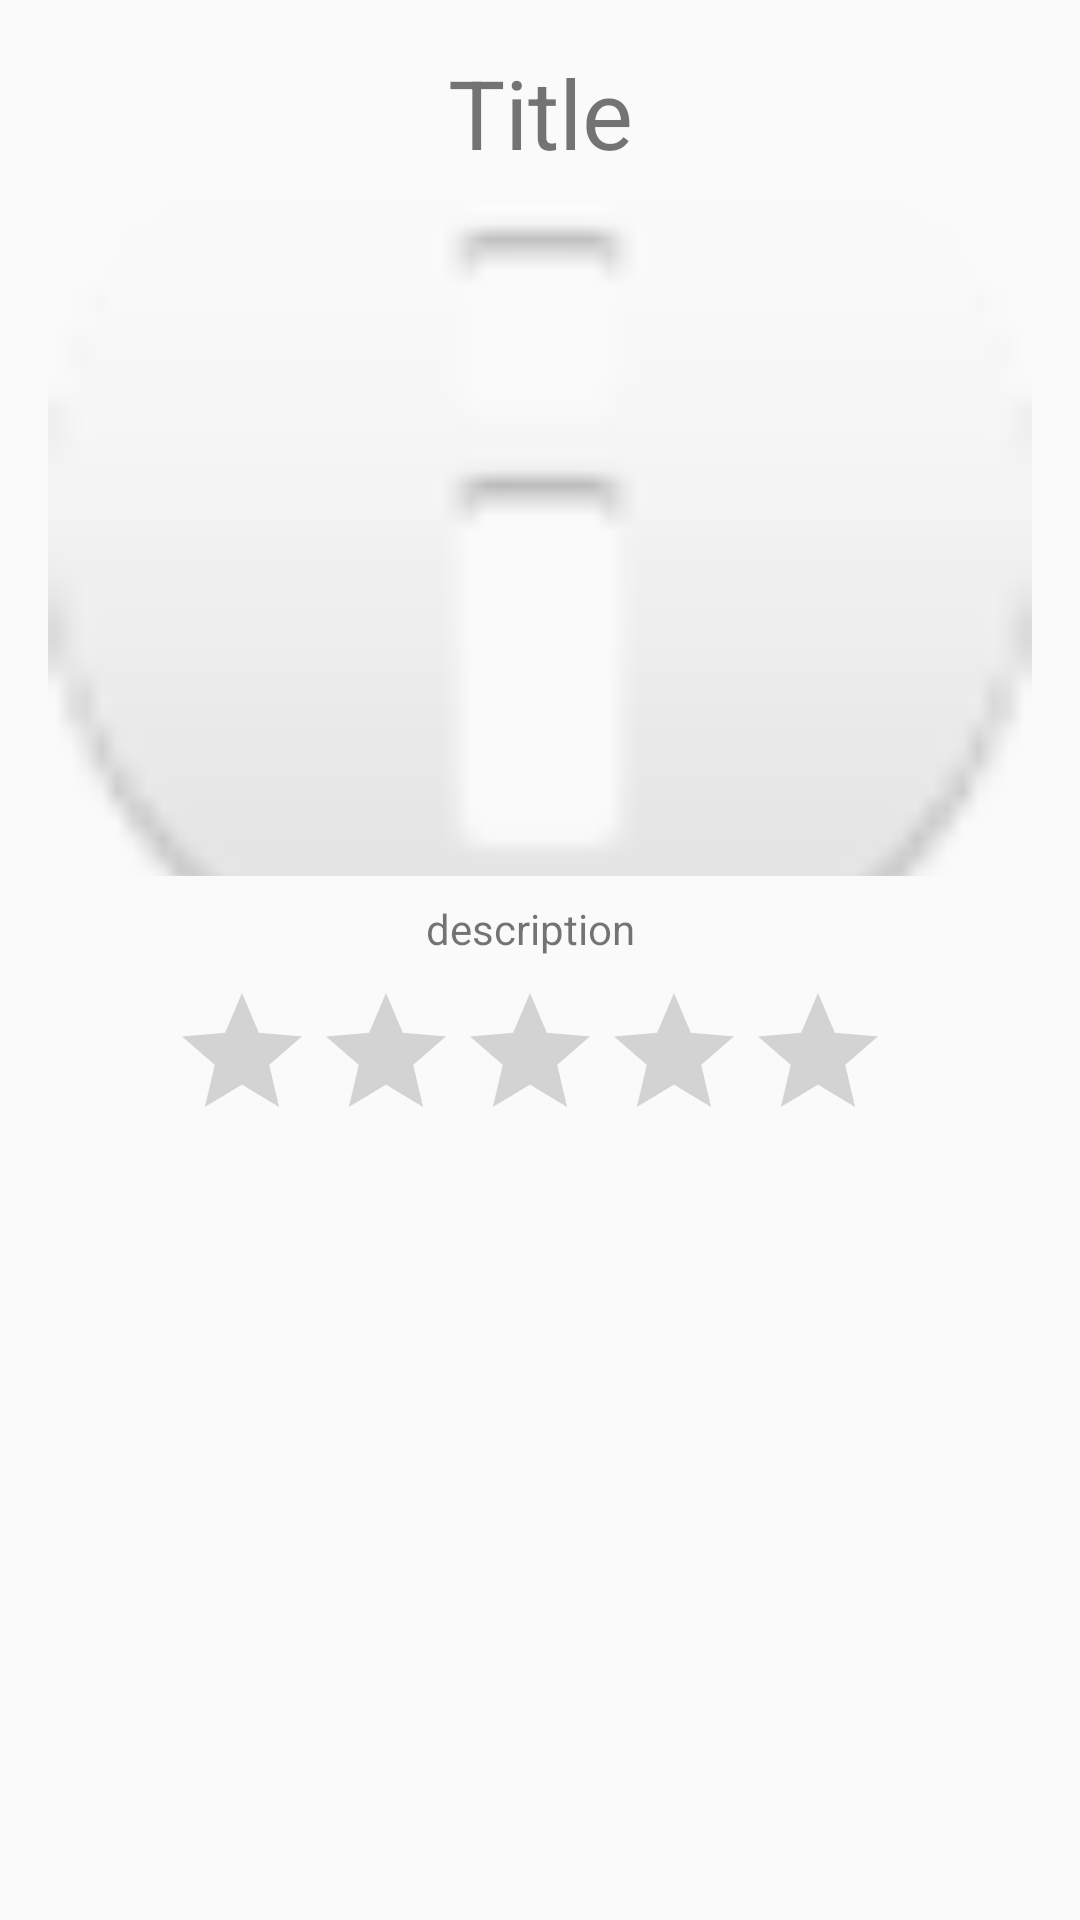

Android layout source for this screen:
<!-- AndroidManifest.xml: application theme AppTheme -->
<!-- res/layout/grid_item.xml -->
<?xml version="1.0" encoding="utf-8"?>
<androidx.constraintlayout.widget.ConstraintLayout
    xmlns:android="http://schemas.android.com/apk/res/android"
    xmlns:app="http://schemas.android.com/apk/res-auto"
    xmlns:tools="http://schemas.android.com/tools"
    android:layout_width="match_parent"
    android:layout_height="400dp"
    android:padding="@dimen/standard_padding">

    <TextView
        android:id="@+id/tv_item_title"
        android:layout_width="wrap_content"
        android:layout_height="wrap_content"
        android:text="Title"
        android:textSize="32sp"
        app:layout_constraintEnd_toEndOf="parent"
        app:layout_constraintStart_toStartOf="parent"
        app:layout_constraintTop_toTopOf="parent" />

    <ImageView
        android:id="@+id/iv_item"
        android:layout_width="match_parent"
        android:layout_height="225dp"
        android:scaleType="centerCrop"
        android:layout_marginTop="@dimen/sameSectionTopMargin"
        app:layout_constraintEnd_toEndOf="@+id/tv_item_title"
        app:layout_constraintHorizontal_bias="0.514"
        app:layout_constraintStart_toStartOf="@+id/tv_item_title"
        app:layout_constraintTop_toBottomOf="@+id/tv_item_title"
        app:srcCompat="@android:drawable/ic_dialog_info" />

    <TextView
        android:id="@+id/tv_item_description"
        android:layout_width="wrap_content"
        android:layout_height="wrap_content"
        android:text="description"
        android:layout_marginTop="@dimen/sameSectionTopMargin"
        app:layout_constraintEnd_toEndOf="@+id/iv_item"
        app:layout_constraintStart_toStartOf="@+id/iv_item"
        app:layout_constraintTop_toBottomOf="@+id/iv_item" />

    <RatingBar
        android:id="@+id/rb_item"
        android:layout_width="wrap_content"
        android:layout_height="wrap_content"
        android:layout_marginTop="@dimen/sameSectionTopMargin"
        android:isIndicator="true"
        app:layout_constraintEnd_toEndOf="@+id/iv_item"
        app:layout_constraintStart_toStartOf="@+id/iv_item"
        app:layout_constraintTop_toBottomOf="@+id/tv_item_description" />
</androidx.constraintlayout.widget.ConstraintLayout>
<!-- resources referenced by this layout -->
<resources>
  <dimen name="sameSectionTopMargin">8dp</dimen>
  <dimen name="standard_padding">16dp</dimen>
  <style name="AppTheme" parent="Theme.AppCompat.Light.DarkActionBar">
          
          <item name="colorPrimary">@color/colorPrimary</item>
          <item name="colorPrimaryDark">@color/colorPrimaryDark</item>
          <item name="colorAccent">@color/colorAccent</item>
      </style>
  <color name="colorPrimary">#6200EE</color>
  <color name="colorPrimaryDark">#3700B3</color>
  <color name="colorAccent">#C274F3</color>
</resources>
